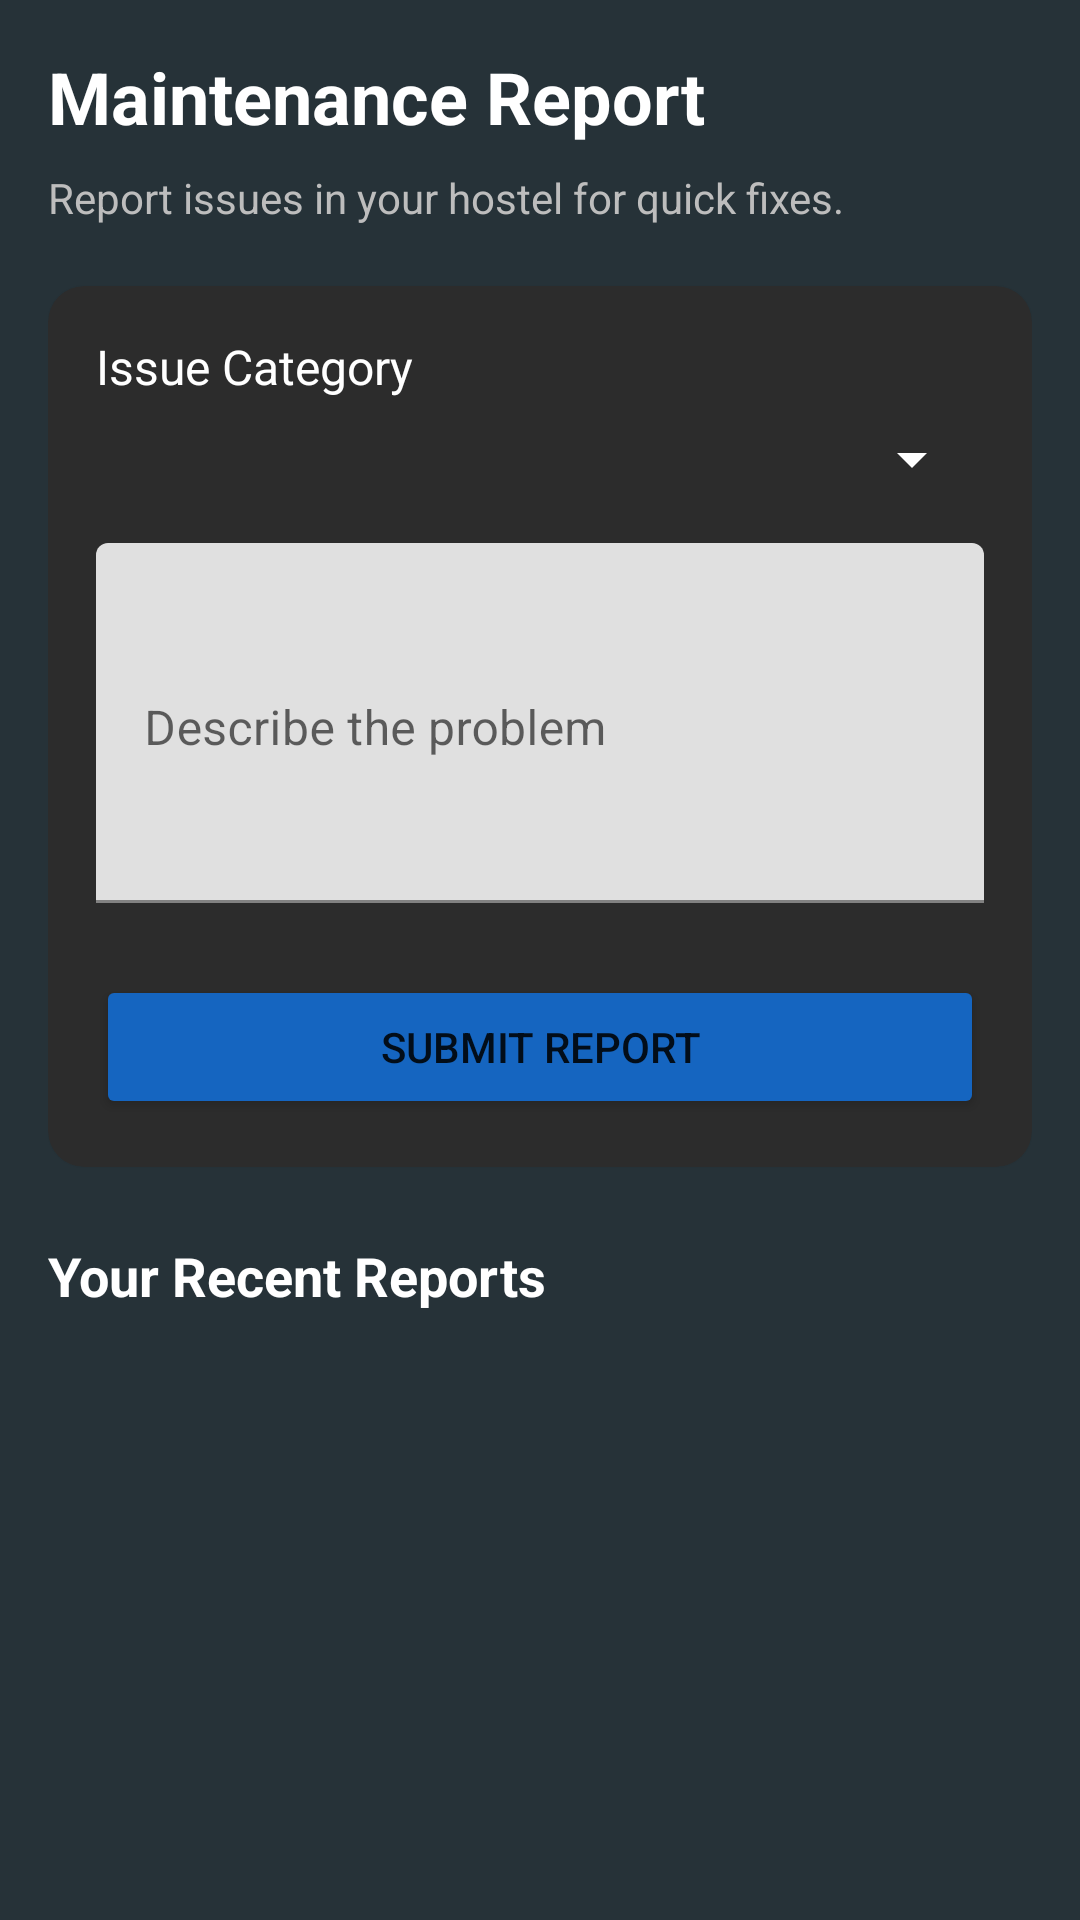

The Android layout XML behind this screen, and the referenced resources:
<!-- AndroidManifest.xml: application theme Theme.Group3MA -->
<!-- res/layout/activity_maintenance.xml -->
<?xml version="1.0" encoding="utf-8"?>
<LinearLayout xmlns:android="http://schemas.android.com/apk/res/android"
    xmlns:app="http://schemas.android.com/apk/res-auto"
    android:layout_width="match_parent"
    android:layout_height="match_parent"
    android:background="@color/app_background"
    android:orientation="vertical"
    android:padding="16dp">

    <TextView
        android:layout_width="wrap_content"
        android:layout_height="wrap_content"
        android:text="Maintenance Report"
        android:textColor="@color/text_light"
        android:textSize="24sp"
        android:textStyle="bold" />

    <TextView
        android:layout_width="wrap_content"
        android:layout_height="wrap_content"
        android:layout_marginTop="8dp"
        android:text="Report issues in your hostel for quick fixes."
        android:textColor="@color/text_secondary"
        android:textSize="14sp" />

    <com.google.android.material.card.MaterialCardView
        android:layout_width="match_parent"
        android:layout_height="wrap_content"
        android:layout_marginTop="20dp"
        app:cardBackgroundColor="#2C2C2C"
        app:cardCornerRadius="12dp">

        <LinearLayout
            android:layout_width="match_parent"
            android:layout_height="wrap_content"
            android:orientation="vertical"
            android:padding="16dp">

            <TextView
                android:layout_width="wrap_content"
                android:layout_height="wrap_content"
                android:text="Issue Category"
                android:textColor="@color/text_light"
                android:textSize="16sp" />

            <Spinner
                android:id="@+id/spinnerCategory"
                android:layout_width="match_parent"
                android:layout_height="wrap_content"
                android:layout_marginTop="8dp"
                android:backgroundTint="@color/white" />

            <com.google.android.material.textfield.TextInputLayout
                android:layout_width="match_parent"
                android:layout_height="wrap_content"
                android:layout_marginTop="16dp"
                android:hint="Describe the problem"
                app:hintTextColor="@color/text_secondary">

                <com.google.android.material.textfield.TextInputEditText
                    android:id="@+id/etDescription"
                    android:layout_width="match_parent"
                    android:layout_height="120dp"
                    android:gravity="top"
                    android:inputType="textMultiLine"
                    android:textColor="@color/text_light" />
            </com.google.android.material.textfield.TextInputLayout>

            <Button
                android:id="@+id/btnSubmitReport"
                android:layout_width="match_parent"
                android:layout_height="wrap_content"
                android:layout_marginTop="24dp"
                android:text="Submit Report"
                app:backgroundTint="@color/primaryDarkBlue" />

        </LinearLayout>
    </com.google.android.material.card.MaterialCardView>

    <TextView
        android:layout_width="wrap_content"
        android:layout_height="wrap_content"
        android:layout_marginTop="24dp"
        android:text="Your Recent Reports"
        android:textColor="@color/text_light"
        android:textSize="18sp"
        android:textStyle="bold" />

    <androidx.recyclerview.widget.RecyclerView
        android:id="@+id/rvReports"
        android:layout_width="match_parent"
        android:layout_height="0dp"
        android:layout_marginTop="8dp"
        android:layout_weight="1" />

</LinearLayout>
<!-- resources referenced by this layout -->
<resources>
  <color name="app_background">#263238</color>
  <color name="primaryDarkBlue">#1565C0</color>
  <color name="text_light">#FFFFFF</color>
  <color name="text_secondary">#BDBDBD</color>
  <color name="white">#FFFFFFFF</color>
  <style name="Theme.Group3MA" parent="Theme.MaterialComponents.DayNight.DarkActionBar">
          
          <item name="colorPrimary">@color/primaryBlue</item>
          <item name="colorPrimaryVariant">@color/primaryDarkBlue</item>
          <item name="colorOnPrimary">@color/white</item>
          
          <item name="colorSecondary">@color/accentAmber</item>
          <item name="colorSecondaryVariant">@color/accentAmber</item>
          <item name="colorOnSecondary">@color/black</item>
          
          <item name="android:statusBarColor">?attr/colorPrimaryVariant</item>
          
      </style>
  <color name="primaryBlue">#1E88E5</color>
  <color name="accentAmber">#FFC107</color>
  <color name="black">#FF000000</color>
</resources>
